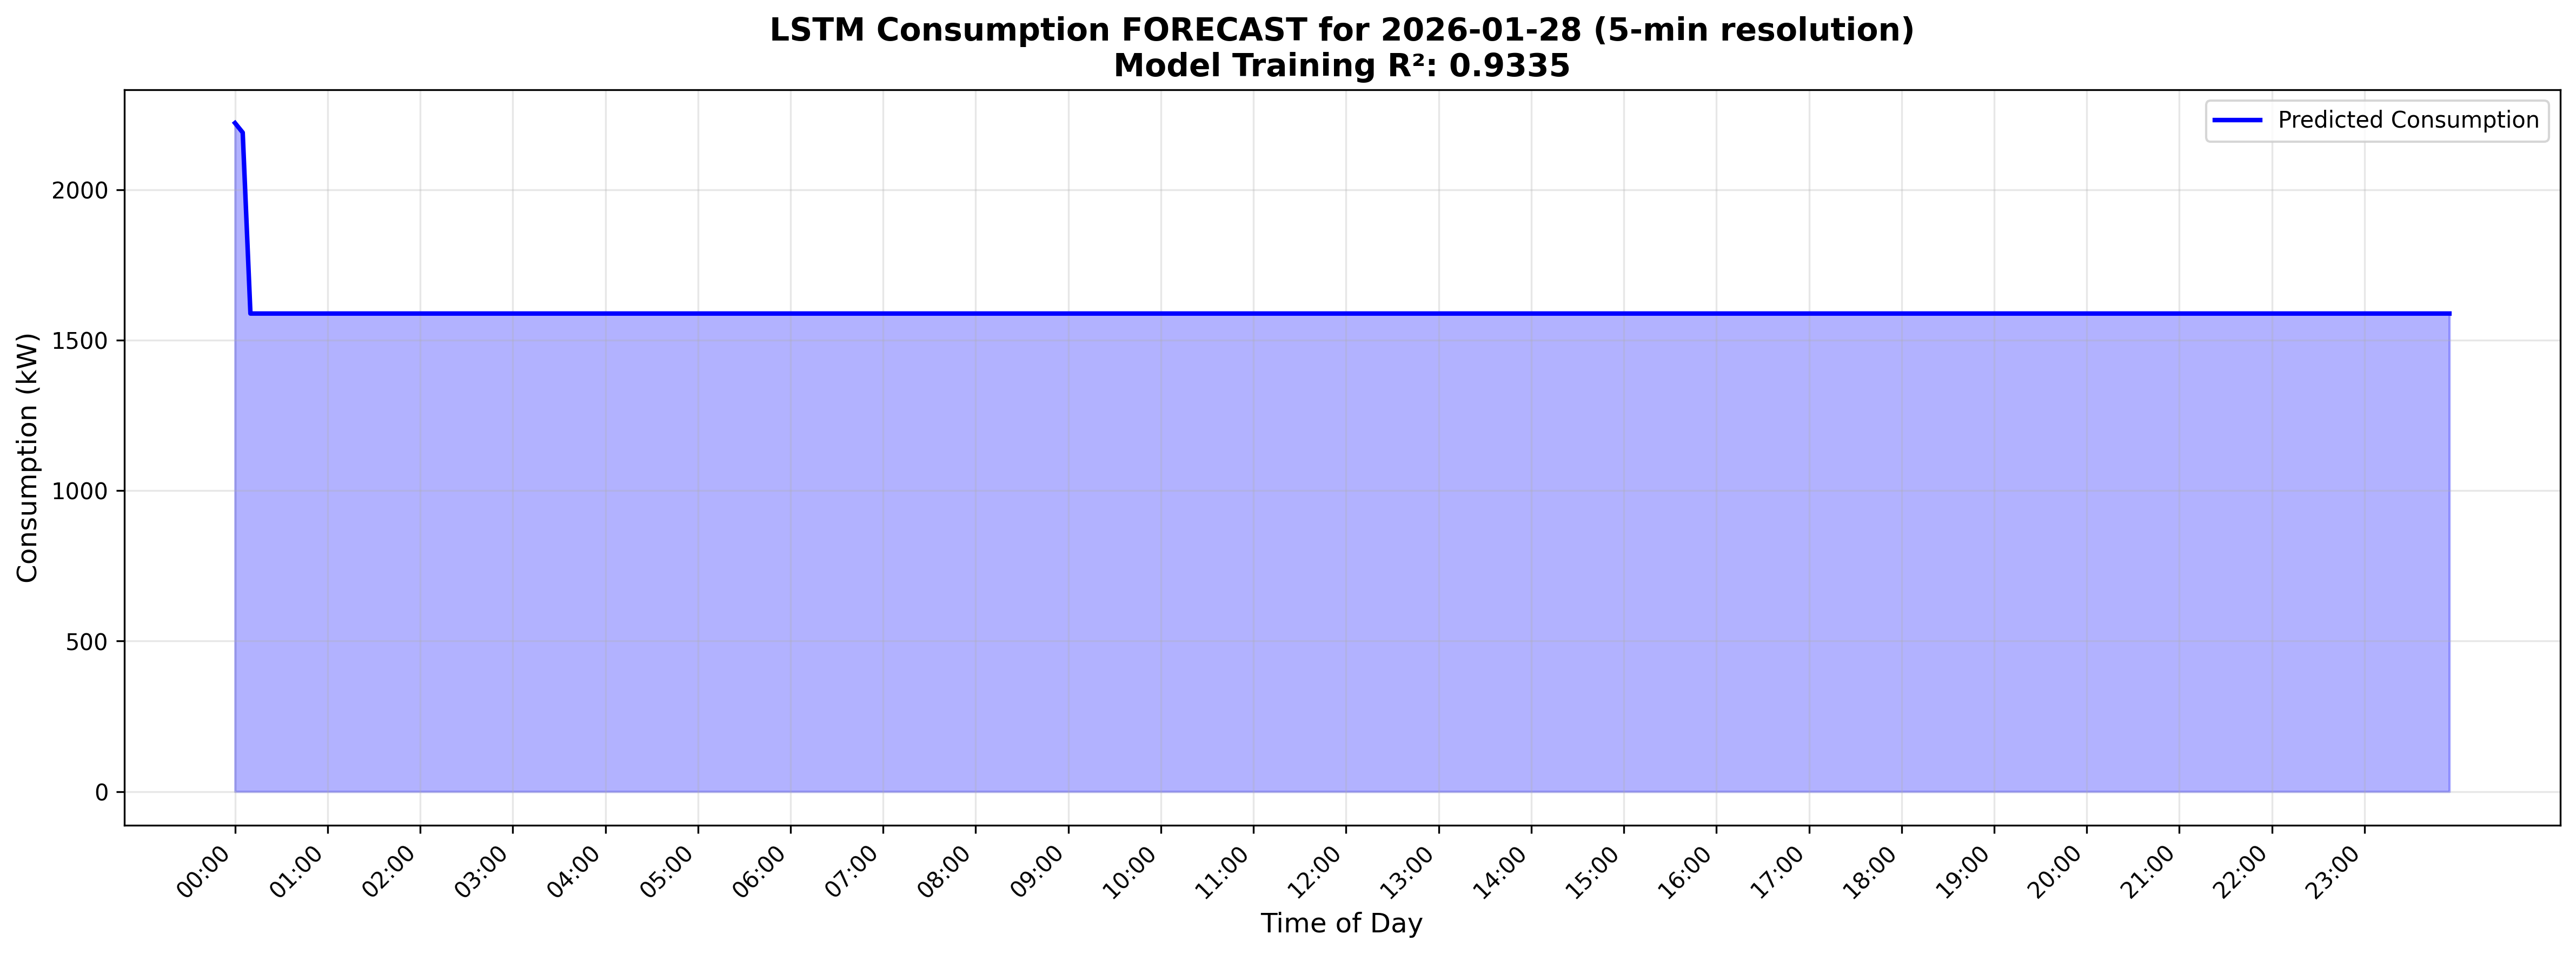

The table this chart was drawn from, first rows:
DateTime, Time, Predicted_Consumption_kW
2026-01-28 00:00:00, 00:00, 2221
2026-01-28 00:05:00, 00:05, 2189
2026-01-28 00:10:00, 00:10, 1588
2026-01-28 00:15:00, 00:15, 1588
2026-01-28 00:20:00, 00:20, 1588
2026-01-28 00:25:00, 00:25, 1588
2026-01-28 00:30:00, 00:30, 1588
2026-01-28 00:35:00, 00:35, 1588
2026-01-28 00:40:00, 00:40, 1588
2026-01-28 00:45:00, 00:45, 1588
2026-01-28 00:50:00, 00:50, 1588
2026-01-28 00:55:00, 00:55, 1588
2026-01-28 01:00:00, 01:00, 1588
2026-01-28 01:05:00, 01:05, 1588
2026-01-28 01:10:00, 01:10, 1588
2026-01-28 01:15:00, 01:15, 1588
2026-01-28 01:20:00, 01:20, 1588
2026-01-28 01:25:00, 01:25, 1588
2026-01-28 01:30:00, 01:30, 1588
2026-01-28 01:35:00, 01:35, 1588
2026-01-28 01:40:00, 01:40, 1588
2026-01-28 01:45:00, 01:45, 1588
2026-01-28 01:50:00, 01:50, 1588
2026-01-28 01:55:00, 01:55, 1588
2026-01-28 02:00:00, 02:00, 1588
2026-01-28 02:05:00, 02:05, 1588
2026-01-28 02:10:00, 02:10, 1588
2026-01-28 02:15:00, 02:15, 1588
2026-01-28 02:20:00, 02:20, 1588
2026-01-28 02:25:00, 02:25, 1588
2026-01-28 02:30:00, 02:30, 1588
2026-01-28 02:35:00, 02:35, 1588
2026-01-28 02:40:00, 02:40, 1588
2026-01-28 02:45:00, 02:45, 1588
2026-01-28 02:50:00, 02:50, 1588
2026-01-28 02:55:00, 02:55, 1588
2026-01-28 03:00:00, 03:00, 1588
2026-01-28 03:05:00, 03:05, 1588
2026-01-28 03:10:00, 03:10, 1588
2026-01-28 03:15:00, 03:15, 1588
2026-01-28 03:20:00, 03:20, 1588
2026-01-28 03:25:00, 03:25, 1588
2026-01-28 03:30:00, 03:30, 1588
2026-01-28 03:35:00, 03:35, 1588
2026-01-28 03:40:00, 03:40, 1588
2026-01-28 03:45:00, 03:45, 1588
2026-01-28 03:50:00, 03:50, 1588
2026-01-28 03:55:00, 03:55, 1588
2026-01-28 04:00:00, 04:00, 1588
2026-01-28 04:05:00, 04:05, 1588
2026-01-28 04:10:00, 04:10, 1588
2026-01-28 04:15:00, 04:15, 1588
2026-01-28 04:20:00, 04:20, 1588
2026-01-28 04:25:00, 04:25, 1588
2026-01-28 04:30:00, 04:30, 1588
2026-01-28 04:35:00, 04:35, 1588
2026-01-28 04:40:00, 04:40, 1588
2026-01-28 04:45:00, 04:45, 1588
2026-01-28 04:50:00, 04:50, 1588
2026-01-28 04:55:00, 04:55, 1588
... 228 more rows
